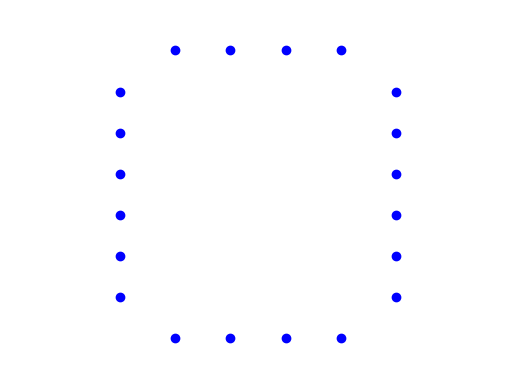

Generate this figure with matplotlib: (Note: this script raises an exception after producing the figure.)
# In this Machine Learning Example, we try to use Logistic Regression
# to distinguish numeric digits shown in a 8 x 8 LED panel

import math
from matplotlib import pyplot as plt

# Define Training Examples
aryT = []

# Zero

# 0:1
aryT.append({'x': [
0, 0, 1, 1, 1, 1, 0, 0,
0, 1, 0, 0, 0, 0, 1, 0,
0, 1, 0, 0, 0, 0, 1, 0,
0, 1, 0, 0, 0, 0, 1, 0,
0, 1, 0, 0, 0, 0, 1, 0,
0, 1, 0, 0, 0, 0, 1, 0,
0, 1, 0, 0, 0, 0, 1, 0,
0, 0, 1, 1, 1, 1, 0, 0,
], 'y': 0})
# 0:2
aryT.append({'x': [
0, 1, 1, 1, 1, 1, 0, 0,
1, 0, 0, 0, 0, 0, 1, 0,
1, 0, 0, 0, 0, 0, 1, 0,
1, 0, 0, 0, 0, 0, 1, 0,
1, 0, 0, 0, 0, 0, 1, 0,
1, 0, 0, 0, 0, 0, 1, 0,
1, 0, 0, 0, 0, 0, 1, 0,
0, 1, 1, 1, 1, 1, 0, 0,
], 'y': 0})
# 0:3
aryT.append({'x': [
0, 0, 1, 1, 1, 1, 1, 0,
0, 1, 0, 0, 0, 0, 0, 1,
0, 1, 0, 0, 0, 0, 0, 1,
0, 1, 0, 0, 0, 0, 0, 1,
0, 1, 0, 0, 0, 0, 0, 1,
0, 1, 0, 0, 0, 0, 0, 1,
0, 1, 0, 0, 0, 0, 0, 1,
0, 0, 1, 1, 1, 1, 1, 0,
], 'y': 0})
# 0:4
aryT.append({'x': [
0, 1, 1, 1, 1, 1, 1, 0,
0, 1, 0, 0, 0, 0, 1, 0,
0, 1, 0, 0, 0, 0, 1, 0,
0, 1, 0, 0, 0, 0, 1, 0,
0, 1, 0, 0, 0, 0, 1, 0,
0, 1, 0, 0, 0, 0, 1, 0,
0, 1, 0, 0, 0, 0, 1, 0,
0, 1, 1, 1, 1, 1, 1, 0,
], 'y': 0})
# 0:5
aryT.append({'x': [
0, 0, 0, 1, 1, 0, 0, 0,
0, 0, 1, 0, 0, 1, 0, 0,
0, 0, 1, 0, 0, 1, 0, 0,
0, 0, 1, 0, 0, 1, 0, 0,
0, 0, 1, 0, 0, 1, 0, 0,
0, 0, 1, 0, 0, 1, 0, 0,
0, 0, 1, 0, 0, 1, 0, 0,
0, 0, 0, 1, 1, 0, 0, 0,
], 'y': 0})
# 0:6
aryT.append({'x': [
0, 0, 1, 1, 1, 1, 0, 0,
0, 0, 1, 0, 0, 1, 0, 0,
0, 0, 1, 0, 0, 1, 0, 0,
0, 0, 1, 0, 0, 1, 0, 0,
0, 0, 1, 0, 0, 1, 0, 0,
0, 0, 1, 0, 0, 1, 0, 0,
0, 0, 1, 0, 0, 1, 0, 0,
0, 0, 1, 1, 1, 1, 0, 0,
], 'y': 0})
# 0:7
aryT.append({'x': [
0, 0, 1, 1, 1, 1, 0, 0,
0, 1, 1, 1, 1, 1, 1, 0,
0, 1, 1, 0, 0, 1, 1, 0,
0, 1, 1, 0, 0, 1, 1, 0,
0, 1, 1, 0, 0, 1, 1, 0,
0, 1, 1, 0, 0, 1, 1, 0,
0, 1, 1, 1, 1, 1, 1, 0,
0, 0, 1, 1, 1, 1, 0, 0,
], 'y': 0})
# 0:8
aryT.append({'x': [
0, 1, 1, 1, 1, 0, 0, 0,
1, 1, 1, 1, 1, 1, 0, 0,
1, 1, 0, 0, 1, 1, 0, 0,
1, 1, 0, 0, 1, 1, 0, 0,
1, 1, 0, 0, 1, 1, 0, 0,
1, 1, 0, 0, 1, 1, 0, 0,
1, 1, 1, 1, 1, 1, 0, 0,
0, 1, 1, 1, 1, 0, 0, 0,
], 'y': 0})
# 0:9
aryT.append({'x': [
0, 0, 0, 1, 1, 1, 1, 0,
0, 0, 1, 1, 1, 1, 1, 1,
0, 0, 1, 1, 0, 0, 1, 1,
0, 0, 1, 1, 0, 0, 1, 1,
0, 0, 1, 1, 0, 0, 1, 1,
0, 0, 1, 1, 0, 0, 1, 1,
0, 0, 1, 1, 1, 1, 1, 1,
0, 0, 0, 1, 1, 1, 1, 0,
], 'y': 0})
# 0:10
aryT.append({'x': [
0, 1, 1, 1, 1, 1, 1, 0,
1, 0, 0, 0, 0, 0, 0, 1,
1, 0, 0, 0, 0, 0, 0, 1,
1, 0, 0, 0, 0, 0, 0, 1,
1, 0, 0, 0, 0, 0, 0, 1,
1, 0, 0, 0, 0, 0, 0, 1,
1, 0, 0, 0, 0, 0, 0, 1,
0, 1, 1, 1, 1, 1, 1, 0,
], 'y': 0})


# One

# 1:1
aryT.append({'x': [
0, 0, 0, 1, 0, 0, 0, 0,
0, 0, 0, 1, 0, 0, 0, 0,
0, 0, 0, 1, 0, 0, 0, 0,
0, 0, 0, 1, 0, 0, 0, 0,
0, 0, 0, 1, 0, 0, 0, 0,
0, 0, 0, 1, 0, 0, 0, 0,
0, 0, 0, 1, 0, 0, 0, 0,
0, 0, 0, 1, 0, 0, 0, 0,
], 'y': 1})
# 1:2
aryT.append({'x': [
0, 0, 0, 0, 1, 0, 0, 0,
0, 0, 0, 0, 1, 0, 0, 0,
0, 0, 0, 0, 1, 0, 0, 0,
0, 0, 0, 0, 1, 0, 0, 0,
0, 0, 0, 0, 1, 0, 0, 0,
0, 0, 0, 0, 1, 0, 0, 0,
0, 0, 0, 0, 1, 0, 0, 0,
0, 0, 0, 0, 1, 0, 0, 0,
], 'y': 1})
# 1:3
aryT.append({'x': [
0, 0, 1, 0, 0, 0, 0, 0,
0, 0, 1, 0, 0, 0, 0, 0,
0, 0, 1, 0, 0, 0, 0, 0,
0, 0, 1, 0, 0, 0, 0, 0,
0, 0, 1, 0, 0, 0, 0, 0,
0, 0, 1, 0, 0, 0, 0, 0,
0, 0, 1, 0, 0, 0, 0, 0,
0, 0, 1, 0, 0, 0, 0, 0,
], 'y': 1})
# 1:4
aryT.append({'x': [
0, 0, 0, 0, 0, 1, 0, 0,
0, 0, 0, 0, 0, 1, 0, 0,
0, 0, 0, 0, 0, 1, 0, 0,
0, 0, 0, 0, 0, 1, 0, 0,
0, 0, 0, 0, 0, 1, 0, 0,
0, 0, 0, 0, 0, 1, 0, 0,
0, 0, 0, 0, 0, 1, 0, 0,
0, 0, 0, 0, 0, 1, 0, 0,
], 'y': 1})
# 1:5
aryT.append({'x': [
0, 0, 0, 1, 1, 0, 0, 0,
0, 0, 0, 1, 1, 0, 0, 0,
0, 0, 0, 1, 1, 0, 0, 0,
0, 0, 0, 1, 1, 0, 0, 0,
0, 0, 0, 1, 1, 0, 0, 0,
0, 0, 0, 1, 1, 0, 0, 0,
0, 0, 0, 1, 1, 0, 0, 0,
0, 0, 0, 1, 1, 0, 0, 0,
], 'y': 1})
# 1:6
aryT.append({'x': [
0, 0, 0, 1, 1, 0, 0, 0,
0, 0, 1, 1, 1, 0, 0, 0,
0, 0, 0, 1, 1, 0, 0, 0,
0, 0, 0, 1, 1, 0, 0, 0,
0, 0, 0, 1, 1, 0, 0, 0,
0, 0, 0, 1, 1, 0, 0, 0,
0, 0, 0, 1, 1, 0, 0, 0,
0, 1, 1, 1, 1, 1, 1, 0,
], 'y': 1})
# 1:7
aryT.append({'x': [
0, 0, 1, 1, 0, 0, 0, 0,
0, 0, 1, 1, 0, 0, 0, 0,
0, 0, 1, 1, 0, 0, 0, 0,
0, 0, 1, 1, 0, 0, 0, 0,
0, 0, 1, 1, 0, 0, 0, 0,
0, 0, 1, 1, 0, 0, 0, 0,
0, 0, 1, 1, 0, 0, 0, 0,
0, 0, 1, 1, 0, 0, 0, 0,
], 'y': 1})
# 1:8
aryT.append({'x': [
0, 0, 1, 1, 0, 0, 0, 0,
0, 1, 1, 1, 0, 0, 0, 0,
0, 0, 1, 1, 0, 0, 0, 0,
0, 0, 1, 1, 0, 0, 0, 0,
0, 0, 1, 1, 0, 0, 0, 0,
0, 0, 1, 1, 0, 0, 0, 0,
0, 0, 1, 1, 0, 0, 0, 0,
1, 1, 1, 1, 1, 1, 0, 0,
], 'y': 1})
# 1:9
aryT.append({'x': [
0, 0, 0, 0, 1, 1, 0, 0,
0, 0, 0, 0, 1, 1, 0, 0,
0, 0, 0, 0, 1, 1, 0, 0,
0, 0, 0, 0, 1, 1, 0, 0,
0, 0, 0, 0, 1, 1, 0, 0,
0, 0, 0, 0, 1, 1, 0, 0,
0, 0, 0, 0, 1, 1, 0, 0,
0, 0, 0, 0, 1, 1, 0, 0,
], 'y': 1})
# 1:10
aryT.append({'x': [
0, 0, 0, 0, 1, 1, 0, 0,
0, 0, 0, 1, 1, 1, 0, 0,
0, 0, 0, 0, 1, 1, 0, 0,
0, 0, 0, 0, 1, 1, 0, 0,
0, 0, 0, 0, 1, 1, 0, 0,
0, 0, 0, 0, 1, 1, 0, 0,
0, 0, 0, 0, 1, 1, 0, 0,
0, 0, 1, 1, 1, 1, 1, 1,
], 'y': 1})


# Two

# 2:1
aryT.append({'x': [
0, 0, 1, 1, 1, 1, 0, 0,
0, 1, 0, 0, 0, 0, 1, 0,
0, 0, 0, 0, 0, 0, 1, 0,
0, 0, 0, 0, 1, 1, 0, 0,
0, 0, 1, 1, 0, 0, 0, 0,
0, 1, 0, 0, 0, 0, 0, 0,
0, 1, 0, 0, 0, 0, 1, 0,
0, 0, 1, 1, 1, 1, 0, 0,
], 'y': 2})
# 2:2
aryT.append({'x': [
0, 1, 1, 1, 1, 1, 0, 0,
0, 1, 0, 0, 0, 0, 1, 0,
0, 0, 0, 0, 0, 0, 1, 0,
0, 0, 0, 0, 1, 1, 1, 0,
0, 1, 1, 1, 0, 0, 0, 0,
0, 1, 0, 0, 0, 0, 0, 0,
0, 1, 0, 0, 0, 0, 1, 0,
0, 0, 1, 1, 1, 1, 1, 0,
], 'y': 2})
# 2:3
aryT.append({'x': [
0, 0, 1, 1, 1, 1, 0, 0,
0, 0, 0, 0, 0, 1, 0, 0,
0, 0, 0, 0, 0, 1, 0, 0,
0, 0, 1, 1, 1, 1, 0, 0,
0, 0, 1, 0, 0, 0, 0, 0,
0, 0, 1, 0, 0, 0, 0, 0,
0, 0, 1, 0, 0, 0, 0, 0,
0, 0, 1, 1, 1, 1, 0, 0,
], 'y': 2})
# 2:4
aryT.append({'x': [
0, 0, 1, 1, 1, 1, 0, 0,
0, 0, 0, 0, 0, 1, 0, 0,
0, 0, 0, 0, 0, 1, 0, 0,
0, 0, 0, 0, 0, 1, 0, 0,
0, 0, 1, 1, 1, 1, 0, 0,
0, 0, 1, 0, 0, 0, 0, 0,
0, 0, 1, 0, 0, 0, 0, 0,
0, 0, 1, 1, 1, 1, 0, 0,
], 'y': 2})
# 2:5
aryT.append({'x': [
0, 1, 1, 1, 1, 0, 0, 0,
0, 0, 0, 0, 1, 0, 0, 0,
0, 0, 0, 0, 1, 0, 0, 0,
0, 1, 1, 1, 1, 0, 0, 0,
0, 1, 0, 0, 0, 0, 0, 0,
0, 1, 0, 0, 0, 0, 0, 0,
0, 1, 0, 0, 0, 0, 0, 0,
0, 1, 1, 1, 1, 0, 0, 0,
], 'y': 2})
# 2:6
aryT.append({'x': [
0, 0, 0, 1, 1, 1, 1, 0,
0, 0, 0, 0, 0, 0, 1, 0,
0, 0, 0, 0, 0, 0, 1, 0,
0, 0, 0, 1, 1, 1, 1, 0,
0, 0, 0, 1, 0, 0, 0, 0,
0, 0, 0, 1, 0, 0, 0, 0,
0, 0, 0, 1, 0, 0, 0, 0,
0, 0, 0, 1, 1, 1, 1, 0,
], 'y': 2})
# 2:7
aryT.append({'x': [
0, 1, 1, 1, 1, 0, 0, 0,
0, 0, 0, 0, 1, 0, 0, 0,
0, 0, 0, 0, 1, 0, 0, 0,
0, 0, 0, 0, 1, 0, 0, 0,
0, 1, 1, 1, 1, 0, 0, 0,
0, 1, 0, 0, 0, 0, 0, 0,
0, 1, 0, 0, 0, 0, 0, 0,
0, 1, 1, 1, 1, 0, 0, 0,
], 'y': 2})
# 2:8
aryT.append({'x': [
0, 0, 0, 1, 1, 1, 1, 0,
0, 0, 0, 0, 0, 0, 1, 0,
0, 0, 0, 0, 0, 0, 1, 0,
0, 0, 0, 0, 0, 0, 1, 0,
0, 0, 0, 1, 1, 1, 1, 0,
0, 0, 0, 1, 0, 0, 0, 0,
0, 0, 0, 1, 0, 0, 0, 0,
0, 0, 0, 1, 1, 1, 1, 0,
], 'y': 2})
# 2:9
aryT.append({'x': [
0, 1, 1, 1, 1, 1, 1, 0,
1, 0, 0, 0, 0, 0, 0, 1,
0, 0, 0, 0, 0, 0, 0, 1,
0, 1, 1, 1, 1, 1, 1, 0,
1, 0, 0, 0, 0, 0, 0, 0,
1, 0, 0, 0, 0, 0, 0, 0,
1, 0, 0, 0, 0, 0, 0, 1,
0, 1, 1, 1, 1, 1, 1, 0,
], 'y': 2})
# 2:10
aryT.append({'x': [
0, 1, 1, 1, 1, 1, 1, 0,
1, 0, 0, 0, 0, 0, 0, 1,
0, 0, 0, 0, 0, 0, 0, 1,
0, 0, 0, 0, 0, 0, 0, 1,
0, 1, 1, 1, 1, 1, 1, 0,
1, 0, 0, 0, 0, 0, 0, 0,
1, 0, 0, 0, 0, 0, 0, 1,
0, 1, 1, 1, 1, 1, 1, 0,
], 'y': 2})


# Three

# 3:1
aryT.append({'x': [
0, 0, 1, 1, 1, 1, 0, 0,
0, 1, 0, 0, 0, 0, 1, 0,
0, 0, 0, 0, 0, 0, 1, 0,
0, 0, 1, 1, 1, 1, 0, 0,
0, 0, 0, 0, 0, 0, 1, 0,
0, 0, 0, 0, 0, 0, 1, 0,
0, 1, 0, 0, 0, 0, 1, 0,
0, 0, 1, 1, 1, 1, 0, 0,
], 'y': 3})
# 3:2
aryT.append({'x': [
0, 1, 1, 1, 1, 0, 0, 0,
1, 0, 0, 0, 0, 1, 0, 0,
0, 0, 0, 0, 0, 1, 0, 0,
0, 1, 1, 1, 1, 0, 0, 0,
0, 0, 0, 0, 0, 1, 0, 0,
0, 0, 0, 0, 0, 1, 0, 0,
1, 0, 0, 0, 0, 1, 0, 0,
0, 1, 1, 1, 1, 0, 0, 0,
], 'y': 3})
# 3:3
aryT.append({'x': [
0, 0, 0, 1, 1, 1, 1, 0,
0, 0, 1, 0, 0, 0, 0, 1,
0, 0, 0, 0, 0, 0, 0, 1,
0, 0, 0, 1, 1, 1, 1, 0,
0, 0, 0, 0, 0, 0, 0, 1,
0, 0, 0, 0, 0, 0, 0, 1,
0, 0, 1, 0, 0, 0, 0, 1,
0, 0, 0, 1, 1, 1, 1, 0,
], 'y': 3})
# 3:4
aryT.append({'x': [
0, 0, 1, 1, 1, 1, 0, 0,
0, 1, 0, 0, 0, 0, 1, 0,
0, 0, 0, 0, 0, 0, 1, 0,
0, 0, 1, 1, 1, 1, 0, 0,
0, 0, 1, 1, 1, 1, 1, 0,
0, 0, 0, 0, 0, 0, 1, 0,
0, 1, 0, 0, 0, 0, 1, 0,
0, 0, 1, 1, 1, 1, 0, 0,
], 'y': 3})
# 3:5
aryT.append({'x': [
0, 1, 1, 1, 1, 0, 0, 0,
1, 0, 0, 0, 0, 1, 0, 0,
0, 0, 0, 0, 0, 1, 0, 0,
0, 1, 1, 1, 1, 0, 0, 0,
0, 1, 1, 1, 1, 1, 0, 0,
0, 0, 0, 0, 0, 1, 0, 0,
1, 0, 0, 0, 0, 1, 0, 0,
0, 1, 1, 1, 1, 0, 0, 0,
], 'y': 3})
# 3:6
aryT.append({'x': [
0, 0, 0, 1, 1, 1, 1, 0,
0, 0, 1, 0, 0, 0, 0, 1,
0, 0, 0, 0, 0, 0, 0, 1,
0, 0, 0, 1, 1, 1, 1, 0,
0, 0, 0, 1, 1, 1, 1, 1,
0, 0, 0, 0, 0, 0, 0, 1,
0, 0, 1, 0, 0, 0, 0, 1,
0, 0, 0, 1, 1, 1, 1, 0,
], 'y': 3})
# 3:7
aryT.append({'x': [
0, 0, 1, 1, 1, 1, 0, 0,
0, 1, 0, 0, 0, 0, 1, 0,
0, 0, 0, 0, 0, 0, 1, 0,
0, 0, 0, 0, 0, 0, 1, 0,
0, 0, 1, 1, 1, 1, 0, 0,
0, 0, 0, 0, 0, 0, 1, 0,
0, 1, 0, 0, 0, 0, 1, 0,
0, 0, 1, 1, 1, 1, 0, 0,
], 'y': 3})
# 3:8
aryT.append({'x': [
0, 1, 1, 1, 1, 0, 0, 0,
1, 0, 0, 0, 0, 1, 0, 0,
0, 0, 0, 0, 0, 1, 0, 0,
0, 0, 0, 0, 0, 1, 0, 0,
0, 1, 1, 1, 1, 0, 0, 0,
0, 0, 0, 0, 0, 1, 0, 0,
1, 0, 0, 0, 0, 1, 0, 0,
0, 1, 1, 1, 1, 0, 0, 0,
], 'y': 3})
# 3:9
aryT.append({'x': [
0, 0, 0, 1, 1, 1, 1, 0,
0, 0, 1, 0, 0, 0, 0, 1,
0, 0, 0, 0, 0, 0, 0, 1,
0, 0, 0, 0, 0, 0, 0, 1,
0, 0, 0, 1, 1, 1, 1, 0,
0, 0, 0, 0, 0, 0, 0, 1,
0, 0, 1, 0, 0, 0, 0, 1,
0, 0, 0, 1, 1, 1, 1, 0,
], 'y': 3})
# 3:10
aryT.append({'x': [
0, 1, 1, 1, 1, 1, 1, 0,
1, 0, 0, 0, 0, 0, 0, 1,
0, 0, 0, 0, 0, 0, 0, 1,
0, 0, 1, 1, 1, 1, 1, 0,
0, 0, 0, 0, 0, 0, 0, 1,
0, 0, 0, 0, 0, 0, 0, 1,
1, 0, 0, 0, 0, 0, 0, 1,
0, 1, 1, 1, 1, 1, 1, 0,
], 'y': 3})


# Four

# 4:1
aryT.append({'x': [
1, 1, 0, 0, 0, 0, 1, 1,
1, 1, 0, 0, 0, 0, 1, 1,
1, 1, 0, 0, 0, 0, 1, 1,
1, 1, 1, 1, 1, 1, 1, 1,
0, 1, 1, 1, 1, 1, 1, 1,
0, 0, 0, 0, 0, 0, 1, 1,
0, 0, 0, 0, 0, 0, 1, 1,
0, 0, 0, 0, 0, 0, 1, 1,
], 'y': 4})
# 4:2
aryT.append({'x': [
1, 0, 0, 0, 0, 0, 0, 1,
1, 0, 0, 0, 0, 0, 0, 1,
1, 0, 0, 0, 0, 0, 0, 1,
0, 1, 1, 1, 1, 1, 1, 1,
0, 0, 0, 0, 0, 0, 0, 1,
0, 0, 0, 0, 0, 0, 0, 1,
0, 0, 0, 0, 0, 0, 0, 1,
0, 0, 0, 0, 0, 0, 0, 1,
], 'y': 4})
# 4:3
aryT.append({'x': [
0, 1, 0, 0, 0, 0, 1, 0,
0, 1, 0, 0, 0, 0, 1, 0,
0, 1, 0, 0, 0, 0, 1, 0,
0, 0, 1, 1, 1, 1, 1, 0,
0, 0, 0, 0, 0, 0, 1, 0,
0, 0, 0, 0, 0, 0, 1, 0,
0, 0, 0, 0, 0, 0, 1, 0,
0, 0, 0, 0, 0, 0, 1, 0,
], 'y': 4})
# 4:4
aryT.append({'x': [
1, 0, 0, 0, 0, 1, 0, 0,
1, 0, 0, 0, 0, 1, 0, 0,
1, 0, 0, 0, 0, 1, 0, 0,
0, 1, 1, 1, 1, 1, 0, 0,
0, 0, 0, 0, 0, 1, 0, 0,
0, 0, 0, 0, 0, 1, 0, 0,
0, 0, 0, 0, 0, 1, 0, 0,
0, 0, 0, 0, 0, 1, 0, 0,
], 'y': 4})
# 4:5
aryT.append({'x': [
0, 0, 1, 0, 0, 0, 0, 1,
0, 0, 1, 0, 0, 0, 0, 1,
0, 0, 1, 0, 0, 0, 0, 1,
0, 0, 0, 1, 1, 1, 1, 1,
0, 0, 0, 0, 0, 0, 0, 1,
0, 0, 0, 0, 0, 0, 0, 1,
0, 0, 0, 0, 0, 0, 0, 1,
0, 0, 0, 0, 0, 0, 0, 1,
], 'y': 4})
# 4:6
aryT.append({'x': [
0, 1, 0, 0, 0, 1, 0, 0,
0, 1, 0, 0, 0, 1, 0, 0,
0, 1, 0, 0, 0, 1, 0, 0,
0, 0, 1, 1, 1, 1, 0, 0,
0, 0, 0, 0, 0, 1, 0, 0,
0, 0, 0, 0, 0, 1, 0, 0,
0, 0, 0, 0, 0, 1, 0, 0,
0, 0, 0, 0, 0, 1, 0, 0,
], 'y': 4})
# 4:7
aryT.append({'x': [
0, 0, 1, 0, 0, 0, 1, 0,
0, 0, 1, 0, 0, 0, 1, 0,
0, 0, 1, 0, 0, 0, 1, 0,
0, 0, 0, 1, 1, 1, 1, 0,
0, 0, 0, 0, 0, 0, 1, 0,
0, 0, 0, 0, 0, 0, 1, 0,
0, 0, 0, 0, 0, 0, 1, 0,
0, 0, 0, 0, 0, 0, 1, 0,
], 'y': 4})
# 4:8
aryT.append({'x': [
0, 0, 0, 0, 1, 0, 0, 0,
0, 0, 0, 1, 1, 0, 0, 0,
0, 0, 1, 0, 1, 0, 0, 0,
0, 1, 0, 0, 1, 0, 0, 0,
1, 1, 1, 1, 1, 1, 1, 1,
0, 0, 0, 0, 1, 0, 0, 0,
0, 0, 0, 0, 1, 0, 0, 0,
0, 0, 0, 0, 1, 0, 0, 0,
], 'y': 4})
# 4:9
aryT.append({'x': [
0, 1, 0, 0, 1, 0, 0, 0,
0, 1, 0, 0, 1, 0, 0, 0,
0, 1, 0, 0, 1, 0, 0, 0,
0, 1, 0, 0, 1, 0, 0, 0,
0, 1, 1, 1, 1, 1, 1, 1,
0, 0, 0, 0, 1, 0, 0, 0,
0, 0, 0, 0, 1, 0, 0, 0,
0, 0, 0, 0, 1, 0, 0, 0,
], 'y': 4})
# 4:10
aryT.append({'x': [
1, 0, 0, 1, 0, 0, 0, 0,
1, 0, 0, 1, 0, 0, 0, 0,
1, 0, 0, 1, 0, 0, 0, 0,
1, 0, 0, 1, 0, 0, 0, 0,
1, 1, 1, 1, 1, 1, 1, 0,
0, 0, 0, 1, 0, 0, 0, 0,
0, 0, 0, 1, 0, 0, 0, 0,
0, 0, 0, 1, 0, 0, 0, 0,
], 'y': 4})

# aryTest
aryT.append({'x': [
0, 0, 1, 0, 0, 0, 1, 0,
0, 1, 0, 0, 0, 0, 1, 0,
1, 0, 0, 0, 0, 0, 1, 0,
1, 1, 1, 1, 1, 1, 1, 0,
0, 0, 0, 0, 0, 0, 1, 0,
0, 0, 0, 0, 0, 0, 1, 0,
0, 0, 0, 0, 0, 0, 1, 0,
0, 0, 0, 0, 0, 0, 1, 0,
], 'y': 4})


# No. of Training Examples
intM = len(aryT)

print('No. of picture generated: ' + str(intM))

for i in range(intM):
    for p in range(0,64):
        if aryT[i]['x'][p] == 1:
            intX = 8 * (p / 8 - int(p / 8))
            intY = 7 - int(p / 8)
            plt.plot(intX, intY, 'bo')
    
    # Setup
    plt.xlim(-1, 8)
    plt.ylim(-1, 8)
    
    frame = plt.gca()
    frame.axes.get_xaxis().set_visible(False)
    frame.axes.get_yaxis().set_visible(False)

    plt.axis('off')

    intName = int(i)
    plt.savefig('./imgTemp/' + str(intName) + '.png')
    plt.clf()